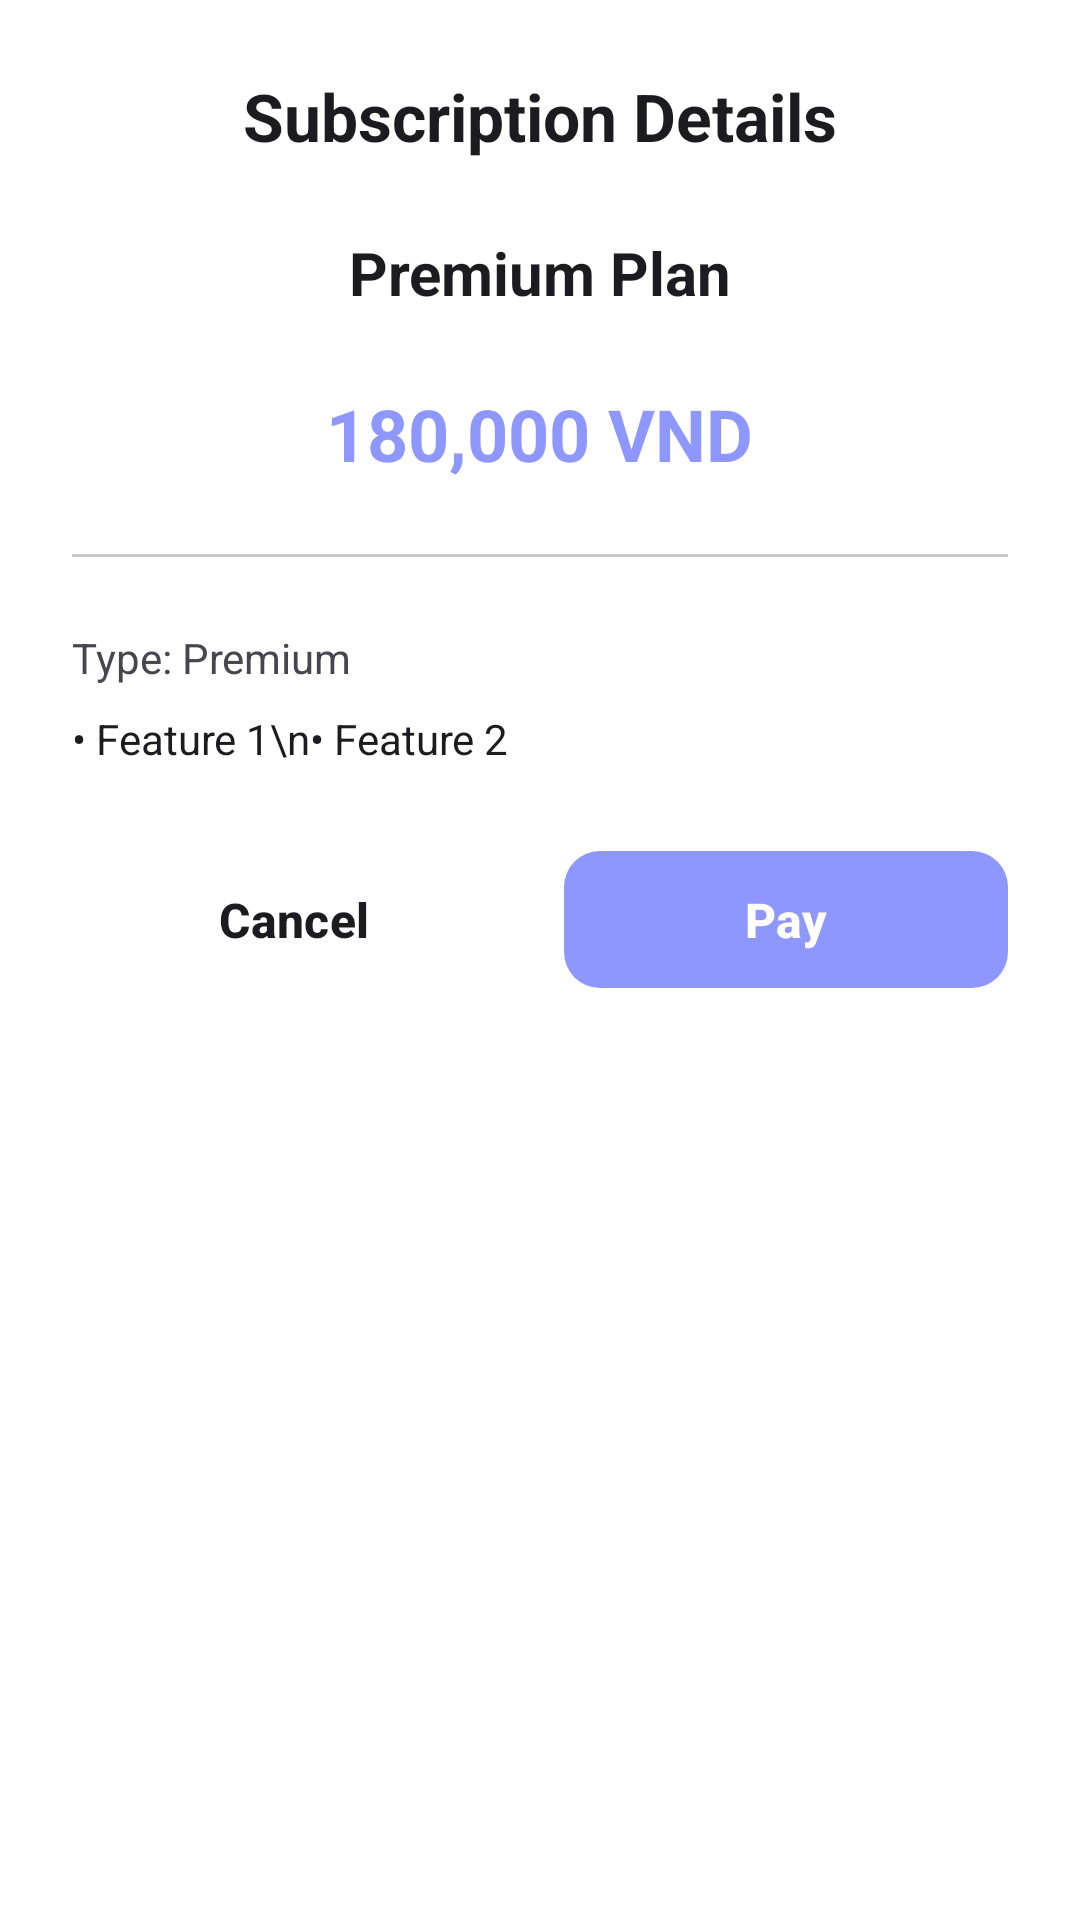

Write the Android layout XML for this screen, with the resource values it uses.
<!-- AndroidManifest.xml: application theme Theme.LearnMate -->
<!-- res/layout/dialog_subscription_payment.xml -->
<?xml version="1.0" encoding="utf-8"?>
<LinearLayout xmlns:android="http://schemas.android.com/apk/res/android"
    xmlns:app="http://schemas.android.com/apk/res-auto"
    android:layout_width="match_parent"
    android:layout_height="wrap_content"
    android:orientation="vertical"
    android:padding="24dp"
    android:background="@android:color/white">

    
    <TextView
        android:layout_width="match_parent"
        android:layout_height="wrap_content"
        android:text="Subscription Details"
        android:textColor="@color/text_primary"
        android:textStyle="bold"
        android:textSize="22sp"
        android:gravity="center"
        android:layout_marginBottom="24dp" />

    
    <TextView
        android:id="@+id/tvDialogPlanName"
        android:layout_width="match_parent"
        android:layout_height="wrap_content"
        android:text="Premium Plan"
        android:textColor="@color/text_primary"
        android:textStyle="bold"
        android:textSize="20sp"
        android:gravity="center"
        android:layout_marginBottom="16dp" />

    
    <LinearLayout
        android:layout_width="match_parent"
        android:layout_height="wrap_content"
        android:orientation="vertical"
        android:gravity="center"
        android:layout_marginBottom="24dp">

        
        <LinearLayout
            android:layout_width="wrap_content"
            android:layout_height="wrap_content"
            android:orientation="horizontal"
            android:gravity="center_vertical"
            android:layout_marginBottom="8dp">

            
            <TextView
                android:id="@+id/tvDialogOriginalPrice"
                android:layout_width="wrap_content"
                android:layout_height="wrap_content"
                android:text="200,000 VND"
                android:textColor="@color/text_secondary"
                android:textSize="16sp"
                android:layout_marginEnd="8dp"
                android:visibility="gone" />

            
            <TextView
                android:id="@+id/tvDialogDiscount"
                android:layout_width="wrap_content"
                android:layout_height="wrap_content"
                android:text="-10%"
                android:textColor="@android:color/holo_red_dark"
                android:textStyle="bold"
                android:textSize="16sp"
                android:visibility="gone" />
        </LinearLayout>

        
        <TextView
            android:id="@+id/tvDialogFinalPrice"
            android:layout_width="wrap_content"
            android:layout_height="wrap_content"
            android:text="180,000 VND"
            android:textColor="@color/purple_primary"
            android:textStyle="bold"
            android:textSize="24sp" />
    </LinearLayout>

    
    <View
        android:layout_width="match_parent"
        android:layout_height="1dp"
        android:background="@color/text_secondary"
        android:alpha="0.3"
        android:layout_marginBottom="24dp" />

    
    <TextView
        android:id="@+id/tvDialogPlanType"
        android:layout_width="match_parent"
        android:layout_height="wrap_content"
        android:text="Type: Premium"
        android:textColor="@color/text_secondary"
        android:textSize="14sp"
        android:layout_marginBottom="8dp" />

    
    <TextView
        android:id="@+id/tvDialogFeatures"
        android:layout_width="match_parent"
        android:layout_height="wrap_content"
        android:text="• Feature 1\n• Feature 2"
        android:textColor="@color/text_primary"
        android:textSize="14sp"
        android:lineSpacingExtra="4dp"
        android:layout_marginBottom="24dp" />

    
    <LinearLayout
        android:layout_width="match_parent"
        android:layout_height="wrap_content"
        android:orientation="horizontal"
        android:gravity="center">

        
        <com.google.android.material.button.MaterialButton
            android:id="@+id/btnDialogCancel"
            android:layout_width="0dp"
            android:layout_height="wrap_content"
            android:layout_weight="1"
            android:text="Cancel"
            android:textColor="@color/text_primary"
            android:backgroundTint="@android:color/transparent"
            android:textSize="16sp"
            android:textStyle="bold"
            android:paddingVertical="12dp"
            android:layout_marginEnd="8dp" />

        
        <com.google.android.material.button.MaterialButton
            android:id="@+id/btnDialogPay"
            android:layout_width="0dp"
            android:layout_height="wrap_content"
            android:layout_weight="1"
            android:text="Pay"
            style="@style/Widget.LearnMate.Button"
            android:textSize="16sp"
            android:textStyle="bold"
            android:paddingVertical="12dp"
            android:layout_marginStart="8dp" />
    </LinearLayout>

</LinearLayout>
<!-- resources referenced by this layout -->
<resources>
  <color name="purple_primary">#8E97FD</color>
  <color name="text_primary">#1C1B1F</color>
  <color name="text_secondary">#49454F</color>
  <style name="Widget.LearnMate.Button" parent="Widget.Material3.Button">
          <item name="backgroundTint">@color/purple_primary</item>
          <item name="android:textColor">@color/purple_on_primary</item>
          <item name="cornerRadius">12dp</item>
          <item name="android:textSize">16sp</item>
          <item name="android:textStyle">bold</item>
          <item name="android:paddingHorizontal">24dp</item>
          <item name="android:paddingVertical">12dp</item>
      </style>
  <style name="Theme.LearnMate" parent="Base.Theme.LearnMate" />
  <color name="purple_on_primary">#FFFFFF</color>
  <color name="purple_100">#E8E4FF</color>
  <color name="purple_900">#2A2B6A</color>
  <color name="purple_secondary">#A5A6F6</color>
  <color name="purple_on_secondary">#FFFFFF</color>
  <color name="purple_200">#C4C5F8</color>
  <color name="purple_800">#3A3B89</color>
  <color name="purple_300">#A5A6F6</color>
  <color name="purple_50">#F3F2FF</color>
  <color name="purple_700">#4A4BA8</color>
  <color name="error">#BA1A1A</color>
  <color name="on_error">#FFFFFF</color>
  <color name="error_container">#FFDAD6</color>
  <color name="on_error_container">#410002</color>
  <color name="purple_background">#FFFFFF</color>
  <color name="purple_on_background">#1C1B1F</color>
  <color name="surface">#FFFFFF</color>
  <color name="purple_on_surface">#1C1B1F</color>
  <color name="surface_variant">#F7F2FA</color>
  <color name="surface_container">#F3F2FF</color>
  <color name="surface_container_high">#EDE9FF</color>
  <color name="surface_container_highest">#E8E4FF</color>
  <color name="text_hint">#79747E</color>
  <color name="text_disabled">#CAC4D0</color>
  <style name="Widget.LearnMate.CardView" parent="Widget.MaterialComponents.CardView">
          <item name="cardCornerRadius">16dp</item>
          <item name="cardElevation">4dp</item>
          <item name="cardBackgroundColor">@color/surface</item>
          <item name="strokeColor">@color/purple_100</item>
          <item name="strokeWidth">1dp</item>
      </style>
  <style name="Widget.LearnMate.TextInputLayout" parent="Widget.MaterialComponents.TextInputLayout.OutlinedBox">
          <item name="boxStrokeColor">@color/purple_primary</item>
          <item name="hintTextColor">@color/purple_primary</item>
          <item name="boxCornerRadiusTopStart">12dp</item>
          <item name="boxCornerRadiusTopEnd">12dp</item>
          <item name="boxCornerRadiusBottomStart">12dp</item>
          <item name="boxCornerRadiusBottomEnd">12dp</item>
      </style>
  <style name="Widget.LearnMate.Chip" parent="Widget.MaterialComponents.Chip.Filter">
          <item name="chipBackgroundColor">@color/purple_100</item>
          <item name="android:textColor">@color/purple_primary</item>
          <item name="chipCornerRadius">20dp</item>
          <item name="chipStrokeColor">@color/purple_primary</item>
          <item name="chipStrokeWidth">1dp</item>
      </style>
</resources>
